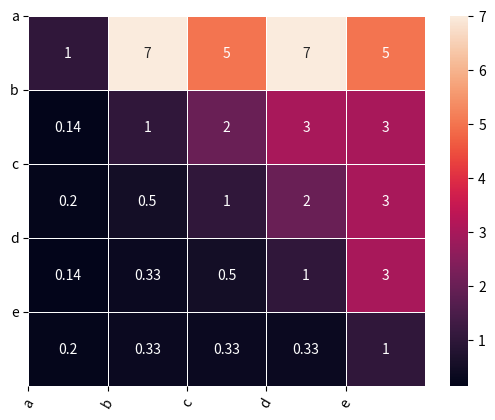

This chart was generated by the following Python code:
import numpy as np
import pandas as pd
import warnings
import matplotlib.pyplot as plt
import seaborn as sns
# 重要性矩阵
crit = np.array([[1,    7,    5,    7,   5],
                     [1/7,  1,    2,    3,   3],
                     [1/5,  1/2,  1,    2,   3],
                     [1/7,  1/3,  1/2,  1,   3],
                     [1/5,  1/3,  1/3,  1/3, 1]])

critName = ['a','b','c','d','e']
class AHP:
    def __init__(self, criteria, factors):
        self.RI = (0, 0, 0.58, 0.9, 1.12, 1.24, 1.32, 1.41, 1.45, 1.49)
        self.criteria = criteria               #准则
        self.factors = factors                 #因素
        self.num_criteria = criteria.shape[0]
        self.num_factors = factors[0].shape[0]

    def cal_weights(self, input_matrix):
        input_matrix = np.array(input_matrix)
        n, _ = input_matrix.shape
        for i in range(n):
            for j in range(n):
                if np.abs(input_matrix[i, j] * input_matrix[j, i] - 1) > 1e-7:
                    raise ValueError('不是反互对称矩阵')

        eigenvalues, eigenvectors = np.linalg.eig(input_matrix)

        max_idx = np.argmax(eigenvalues)
        max_eigen = eigenvalues[max_idx].real
        eigen = eigenvectors[:, max_idx].real
        eigen = eigen / eigen.sum()

        if n > 9:
            CR = None
            warnings.warn('n too large')
        else:
            CI = (max_eigen - n) / (n - 1)
            CR = CI / self.RI[n]
        return max_eigen, CR, eigen

    def run(self):
        max_eigen, CR, criteria_eigen = self.cal_weights(self.criteria)
        print('准则层：最大特征值{:<5f},CR={:<5f},检验{}通过'.format(max_eigen, CR, '' if CR < 0.1 else '不'))
        print('准则层权重={}\n'.format(criteria_eigen))

        max_eigen_list, CR_list, eigen_list = [], [], []
        k = 1
        for i in self.factors:
            max_eigen, CR, eigen = self.cal_weights(i)
            max_eigen_list.append(max_eigen)
            CR_list.append(CR)
            eigen_list.append(eigen)
            print('准则 {} 因素层：最大特征值{:<5f},CR={:<5f},检验{}通过'.format(k,max_eigen, CR, '' if CR < 0.1 else '不'))
            print('因素层权重={}\n'.format(eigen))

            k = k + 1
            
        return criteria_eigen ,eigen_list

def main():

    # 对每个准则，方案优劣排序
    b1 = np.array([[1, 5], [1 / 5, 1]])
    b2 = np.array([[1, 2, 5], [1 / 2, 1, 2], [1 / 5, 1 / 2, 1]])
    b3 = np.array([[1, 5, 6, 8], [1 / 5, 1 ,2, 7], [1 / 6, 1 / 2, 1 ,4],[1 / 8, 1 / 7, 1 / 4, 1]])
    b4 = np.array([[1, 3, 4], [1 / 3, 1, 1], [1 / 4, 1, 1]])
    b5 = np.array([[1, 4, 5, 5], [1 / 4, 1, 2, 4], [1 /5 , 1 / 2, 1, 2], [1 / 5,1 /4,1 / 2, 1]])

    b = [b1, b2, b3, b4, b5]
    a,c = AHP(crit, b).run()

if __name__ == '__main__':
    main()

sns.heatmap(crit, annot=True, linewidths=.5)
x = range(0,5,1)
plt.xticks(x,critName,rotation=60)
plt.yticks(x,critName,rotation=0)
plt.show()